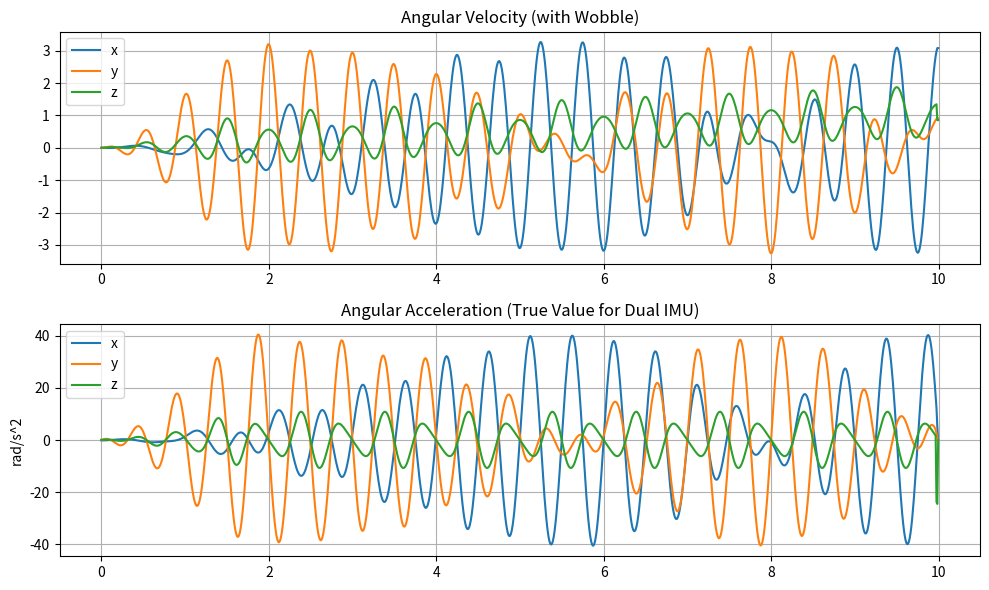
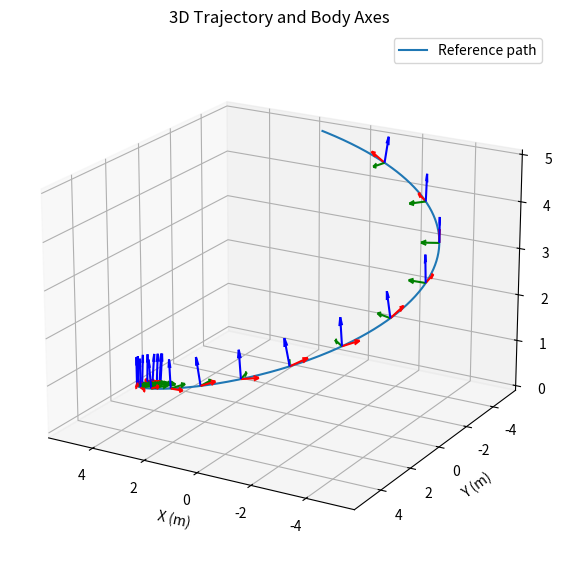

Recreate these plots in Python, in order.
import numpy as np
from scipy.interpolate import CubicSpline
from scipy.spatial.transform import Rotation as R
import matplotlib.pyplot as plt
from mpl_toolkits.mplot3d import Axes3D
from typing import cast

# ==========================================
# 1. 复用之前的逻辑：生成光滑的位置和切线
# ==========================================
def get_path_geometry(s):
    # 一个简单的螺旋上升轨迹
    x = 5.0 * np.cos(0.2 * s)
    y = 5.0 * np.sin(0.2 * s)
    z = 0.2 * s
    return np.array([x, y, z])

def generate_trajectory_with_wobble():
    # --- A. 时间与路径参数化 ---
    T = 10.0
    dt = 0.01 # 100Hz
    times = np.arange(0, T, dt)
    
    # 简单的匀加速运动 s = 0.5 * a * t^2 (为了演示简单点，你可以换回之前的B样条速度)
    s_values = 0.5 * 0.5 * times**2 
    
    # 计算位置
    positions = np.array([get_path_geometry(s) for s in s_values])
    
    # --- B. 计算“名义姿态” (看着前方) ---
    # 计算切线向量 (Tangent) = 速度方向
    tangents = np.gradient(positions, axis=0)
    tangents /= np.linalg.norm(tangents, axis=1)[:, None] # 归一化
    
    # 我们需要构建一个旋转矩阵，让机器人的 X轴(假设为前进轴) 指向切线
    # 这里使用 Gram-Schmidt 正交化或者简单的 LookAt 方法
    # 假设 Z轴大致向上 (0, 0, 1)
    world_up = np.array([0, 0, 1])
    
    quats = []
    
    for i, t_vec in enumerate(tangents):
        # 1. X轴 = 切线方向
        x_axis = t_vec
        
        # 2. Y轴 = Z_world cross X (右手法则)
        y_axis = np.cross(world_up, x_axis)
        if np.linalg.norm(y_axis) < 1e-6: # 防止万一垂直向上
            y_axis = np.array([0, 1, 0])
        y_axis /= np.linalg.norm(y_axis)
        
        # 3. Z轴 = X cross Y (重新计算正交的Z)
        z_axis = np.cross(x_axis, y_axis)
        
        # 构建旋转矩阵 [x, y, z] (列向量)
        rot_mat = np.column_stack((x_axis, y_axis, z_axis))
        
        # 转换为 Scipy 的 Rotation 对象 (名义姿态)
        r_nominal = R.from_matrix(rot_mat)
        
        # --- C. 添加“轴向摆动” (核心步骤) ---
        # 定义摆动规则：正弦波
        # t = times[i]
        t_val = times[i]
        
        
        fade_in_duration = 2.0
        if t_val < fade_in_duration:
            # 使用 (1 - cos) 形状的平滑过渡，保证导数也是连续的
            w = (t_val / fade_in_duration) * np.pi
            fade_in = 0.5 * (1 - np.cos(w)) # 范围 0 -> 1
        else:
            fade_in = 1.0

        # 原来的摆动



        # Roll 摆动 (绕前进轴晃动)：频率 2Hz，幅度 15度
        wobble_roll = 15.0 * np.sin(2 * np.pi * 2.0 * t_val)
        # 保证摆动从0开始逐渐增大
        wobble_roll = fade_in * wobble_roll 
        # Pitch 摆动 (上下点头)：频率 1Hz，幅度 5度
        wobble_pitch = 5.0 * np.cos(2 * np.pi * 1.0 * t_val)
        # 保证摆动从0开始逐渐增大
        wobble_pitch = fade_in * wobble_pitch
        # Yaw 摆动 (左右摇头)：通常不需要太多，除非模拟水流干扰
        wobble_yaw = 0.0 
        
        # 将欧拉角转换为旋转对象 (注意是 'xyz' 顺序，且是内旋)
        # 这代表是在“当前机体坐标系”下的扰动
        r_wobble = R.from_euler('xyz', [wobble_roll, wobble_pitch, wobble_yaw], degrees=True)
        
        # 组合旋转：先有名义姿态，再叠加局部摆动
        # 注意乘法顺序：r_nominal * r_wobble 代表在 global frame 后再动 local
        r_final = r_nominal * r_wobble
        
        quats.append(r_final.as_quat())

    quats = np.array(quats)
    
    return times, positions, quats

# --- D. 后处理：计算角速度和角加速度 ---
# 有了连续的四元数，我们需要数值差分求角速度
def compute_kinematics(times, quats):
    dt = times[1] - times[0]
    rotations = R.from_quat(quats)
    
    # 1. 计算角速度 (Angular Velocity)
    # R_dot = R * skew(omega) -> omega 可以通过两个时刻的相对旋转算出
    omegas = []
    for i in range(len(times)-1):
        # R_diff = R_next * R_curr^T
        r_diff = rotations[i+1] * rotations[i].inv()
        # 把旋转差转为轴角 (Axis-Angle)
        rot_vec = r_diff.as_rotvec()
        # 角速度 = 旋转向量 / dt
        omegas.append(rot_vec / dt)
    omegas.append(omegas[-1]) # 补齐最后一个点
    omegas = np.array(omegas)
    
    # 2. 计算角加速度 (Angular Acceleration)
    # 直接对角速度差分
    alphas = np.gradient(omegas, dt, axis=0)
    
    return omegas, alphas

# 运行
times, pos, quats = generate_trajectory_with_wobble()
omegas, alphas = compute_kinematics(times, quats)

def plot_trajectory_3d(positions, quaternions, sample_step=50):
    fig = plt.figure(figsize=(10, 7))
    ax = cast(Axes3D, fig.add_subplot(111, projection='3d'))
    ax.plot(positions[:, 0], positions[:, 1], positions[:, 2], lw=1.5, label='Reference path')

    rotations = R.from_quat(quaternions)
    scale = 0.6
    sample_indices = np.arange(0, len(positions), sample_step)
    for idx in sample_indices:
        origin = positions[idx]
        mat = rotations[idx].as_matrix()
        # 绘制机体坐标系轴 (X=red, Y=green, Z=blue)
        for axis_idx, color in enumerate(('r', 'g', 'b')):
            axis_vector = mat[:, axis_idx] * scale
            ax.quiver(
                origin[0],
                origin[1],
                origin[2],
                axis_vector[0],
                axis_vector[1],
                axis_vector[2],
                color=color,
            )

    ax.set_title('3D Trajectory and Body Axes')
    ax.set_xlabel('X (m)')
    ax.set_ylabel('Y (m)')
    ax.set_zlabel('Z (m)')
    ax.legend()
    ax.grid(True)
    ax.view_init(elev=20, azim=120)


# 绘图验证
plt.figure(figsize=(10, 6))
plt.subplot(2, 1, 1)
plt.plot(times, omegas)
plt.title("Angular Velocity (with Wobble)")
plt.legend(['x', 'y', 'z'])
plt.grid(True)

plt.subplot(2, 1, 2)
plt.plot(times, alphas)
plt.title("Angular Acceleration (True Value for Dual IMU)")
plt.ylabel("rad/s^2")
plt.legend(['x', 'y', 'z'])
plt.grid(True)

plt.tight_layout()

plot_trajectory_3d(pos, quats)

plt.show()
